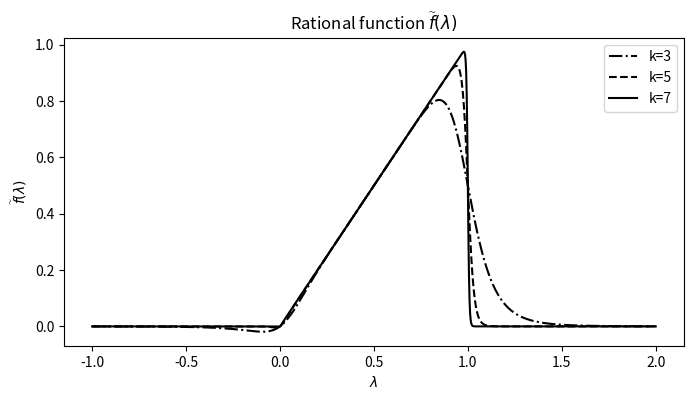

Write the Python code that produced this figure.
import numpy as np
import matplotlib.pyplot as plt

tt = np.linspace(-1, 2, 1000)
ff1 = tt/(1. + (2.*tt - 1.)**(2**1))
ff2 = tt/(1. + (2.*tt - 1.)**(2**2))
ff3 = tt/(1. + (2.*tt - 1.)**(2**3))
ff4 = tt/(1. + (2.*tt - 1.)**(2**4))
ff5 = tt/(1. + (2.*tt - 1.)**(2**5))
ff6 = tt/(1. + (2.*tt - 1.)**(2**6))
ff7 = tt/(1. + (2.*tt - 1.)**(2**7))

plt.figure(figsize=(8,4))
plt.plot(tt, ff3, '-.k')
plt.plot(tt, ff5,'--k')
plt.plot(tt, ff7, 'k')
plt.legend(['k=3', 'k=5', 'k=7'])
plt.xlabel(r'$\lambda$')
plt.ylabel(r'$\widetilde{f}(\lambda)$')
plt.title(r'Rational function $\widetilde{f}(\lambda)$')

plt.savefig('spd_rational_function.pdf', bbox_inches='tight', dpi=100)

np.savetxt('spd_rational_function_tt.txt', tt)
np.savetxt('spd_rational_function_ff3.txt', ff3)
np.savetxt('spd_rational_function_ff5.txt', ff5)
np.savetxt('spd_rational_function_ff7.txt', ff7)